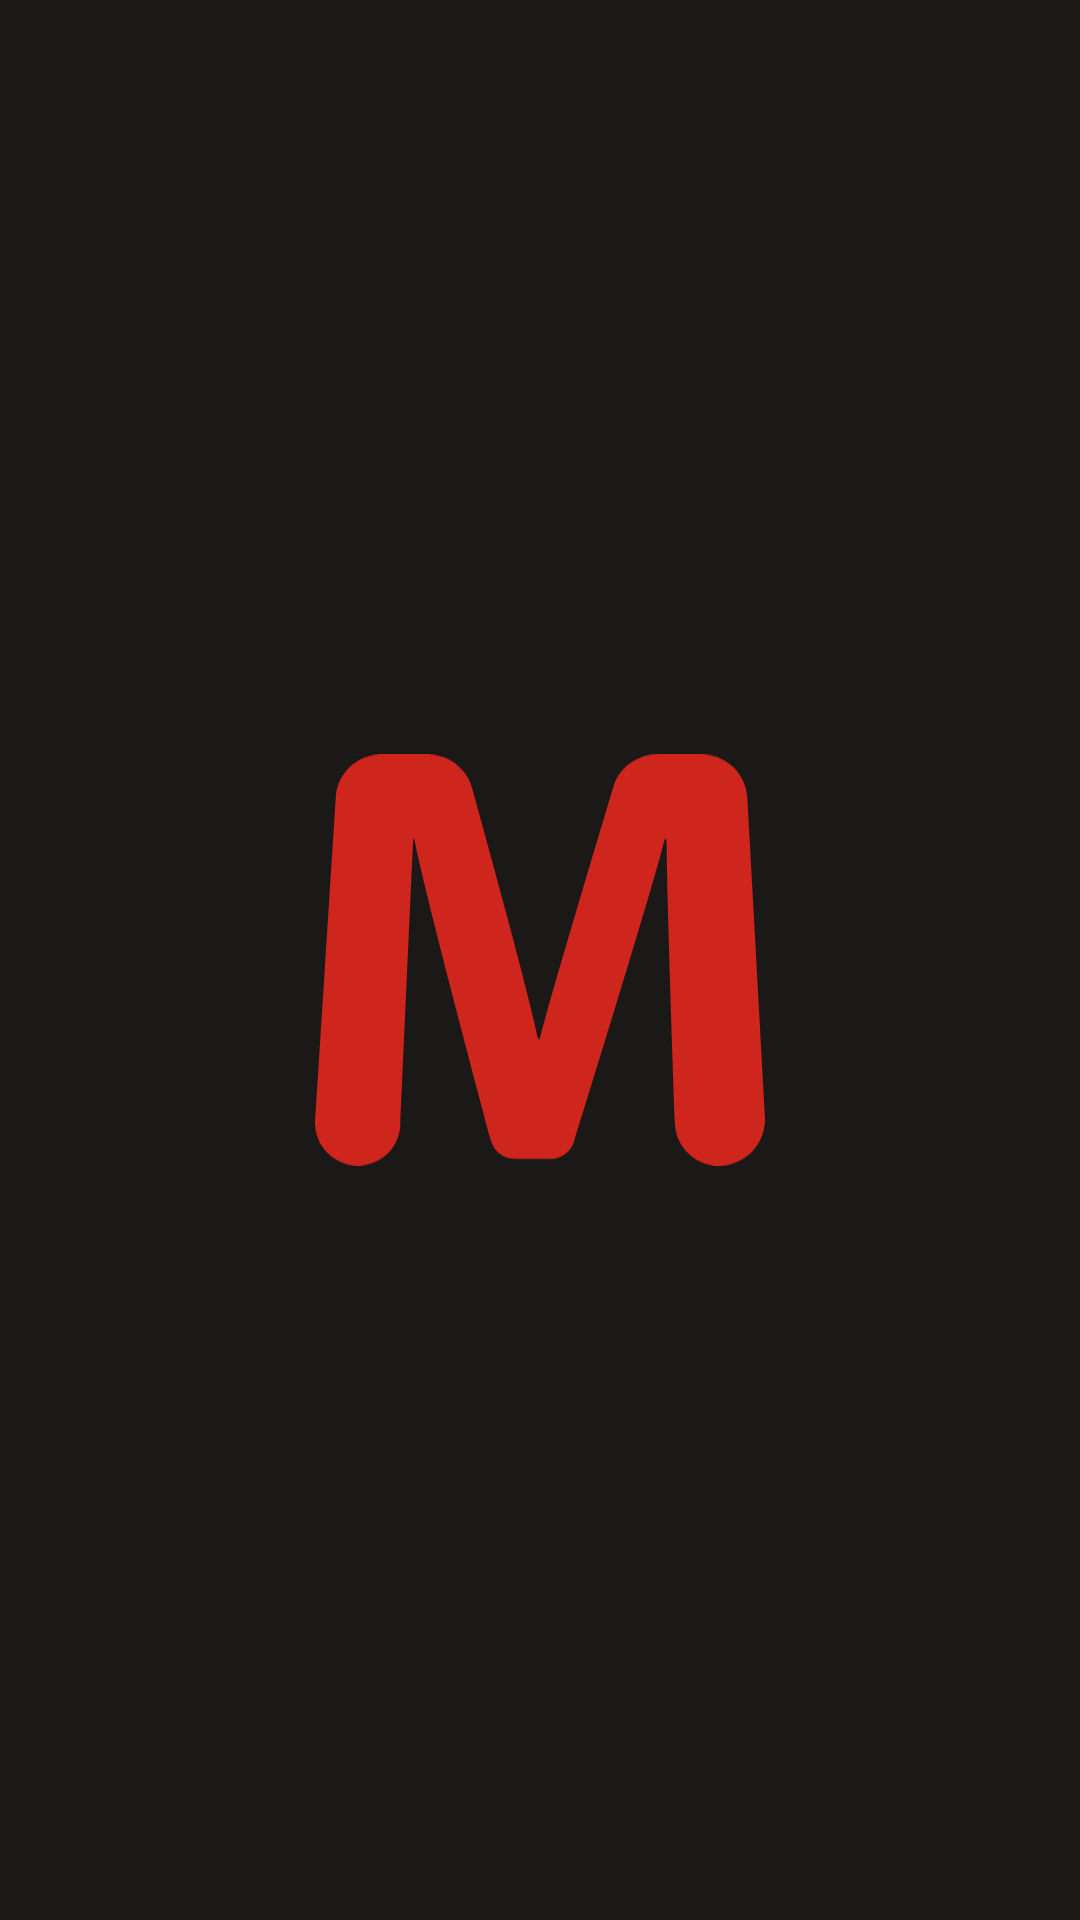

Reconstruct the res/layout file that produces this screen, plus the resources it refers to.
<!-- AndroidManifest.xml: activity theme Theme.ProyekAkhir.NoActionBar -->
<!-- res/layout/activity_splash_screen.xml -->
<?xml version="1.0" encoding="utf-8"?>
<androidx.constraintlayout.widget.ConstraintLayout xmlns:android="http://schemas.android.com/apk/res/android"
    xmlns:app="http://schemas.android.com/apk/res-auto"
    xmlns:tools="http://schemas.android.com/tools"
    android:layout_width="match_parent"
    android:layout_height="match_parent"
    android:background="@color/dark_gray"
    tools:context=".ui.splashscreen.SplashScreenActivity">

    <ImageView
        android:id="@+id/img_logo"
        android:layout_width="150dp"
        android:layout_height="150dp"
        android:src="@drawable/ic_movee"
        app:layout_constraintBottom_toBottomOf="parent"
        app:layout_constraintEnd_toEndOf="parent"
        app:layout_constraintStart_toStartOf="parent"
        app:layout_constraintTop_toTopOf="parent"
        tools:ignore="ContentDescription" />
</androidx.constraintlayout.widget.ConstraintLayout>
<!-- resources referenced by this layout -->
<resources>
  <color name="dark_gray">#1B1818</color>
  <!-- drawable ic_movee (drawable) -->
  <vector xmlns:android="http://schemas.android.com/apk/res/android"
      xmlns:tools="http://schemas.android.com/tools"
      android:width="256dp"
      android:height="234dp"
      android:viewportWidth="256"
      android:viewportHeight="234"
      tools:ignore="VectorRaster">
    <path
        android:pathData="M245.945,24.547C245.186,10.777 233.766,0 219.935,0H194.652C183.154,0 173.014,7.537 169.712,18.518C158.318,56.403 133.023,140.951 127.932,161.785H126.884C122.886,140.791 99.911,57.14 89.354,19.058C86.231,7.793 75.984,0 64.261,0H37.799C24.057,0 12.678,10.644 11.804,24.316L0.05,207.966C-0.381,214.714 2.006,221.339 6.646,226.271C11.287,231.202 17.767,233.999 24.549,233.999H24.567C37.394,233.999 47.942,223.924 48.519,211.153C50.513,167.017 54.788,72.265 55.847,48.259H56.541C61.23,73.964 90.814,185.187 100.085,219.836C101.718,225.938 107.243,230.18 113.578,230.18H134.002C140.126,230.18 145.539,226.194 147.349,220.361C157.937,186.24 192.787,73.518 198.972,48.259H200.019C200.019,73.802 203.158,165.678 204.722,209.893C205.198,223.348 216.251,234 229.755,234H229.77C236.977,234 243.866,231.044 248.819,225.827C253.772,220.609 256.355,213.59 255.961,206.417L245.945,24.547Z"
        android:fillColor="#CE251D"
        tools:ignore="VectorPath" />
  </vector>
  <style name="Theme.ProyekAkhir.NoActionBar">
          <item name="windowActionBar">false</item>
          <item name="windowNoTitle">true</item>
      </style>
</resources>
